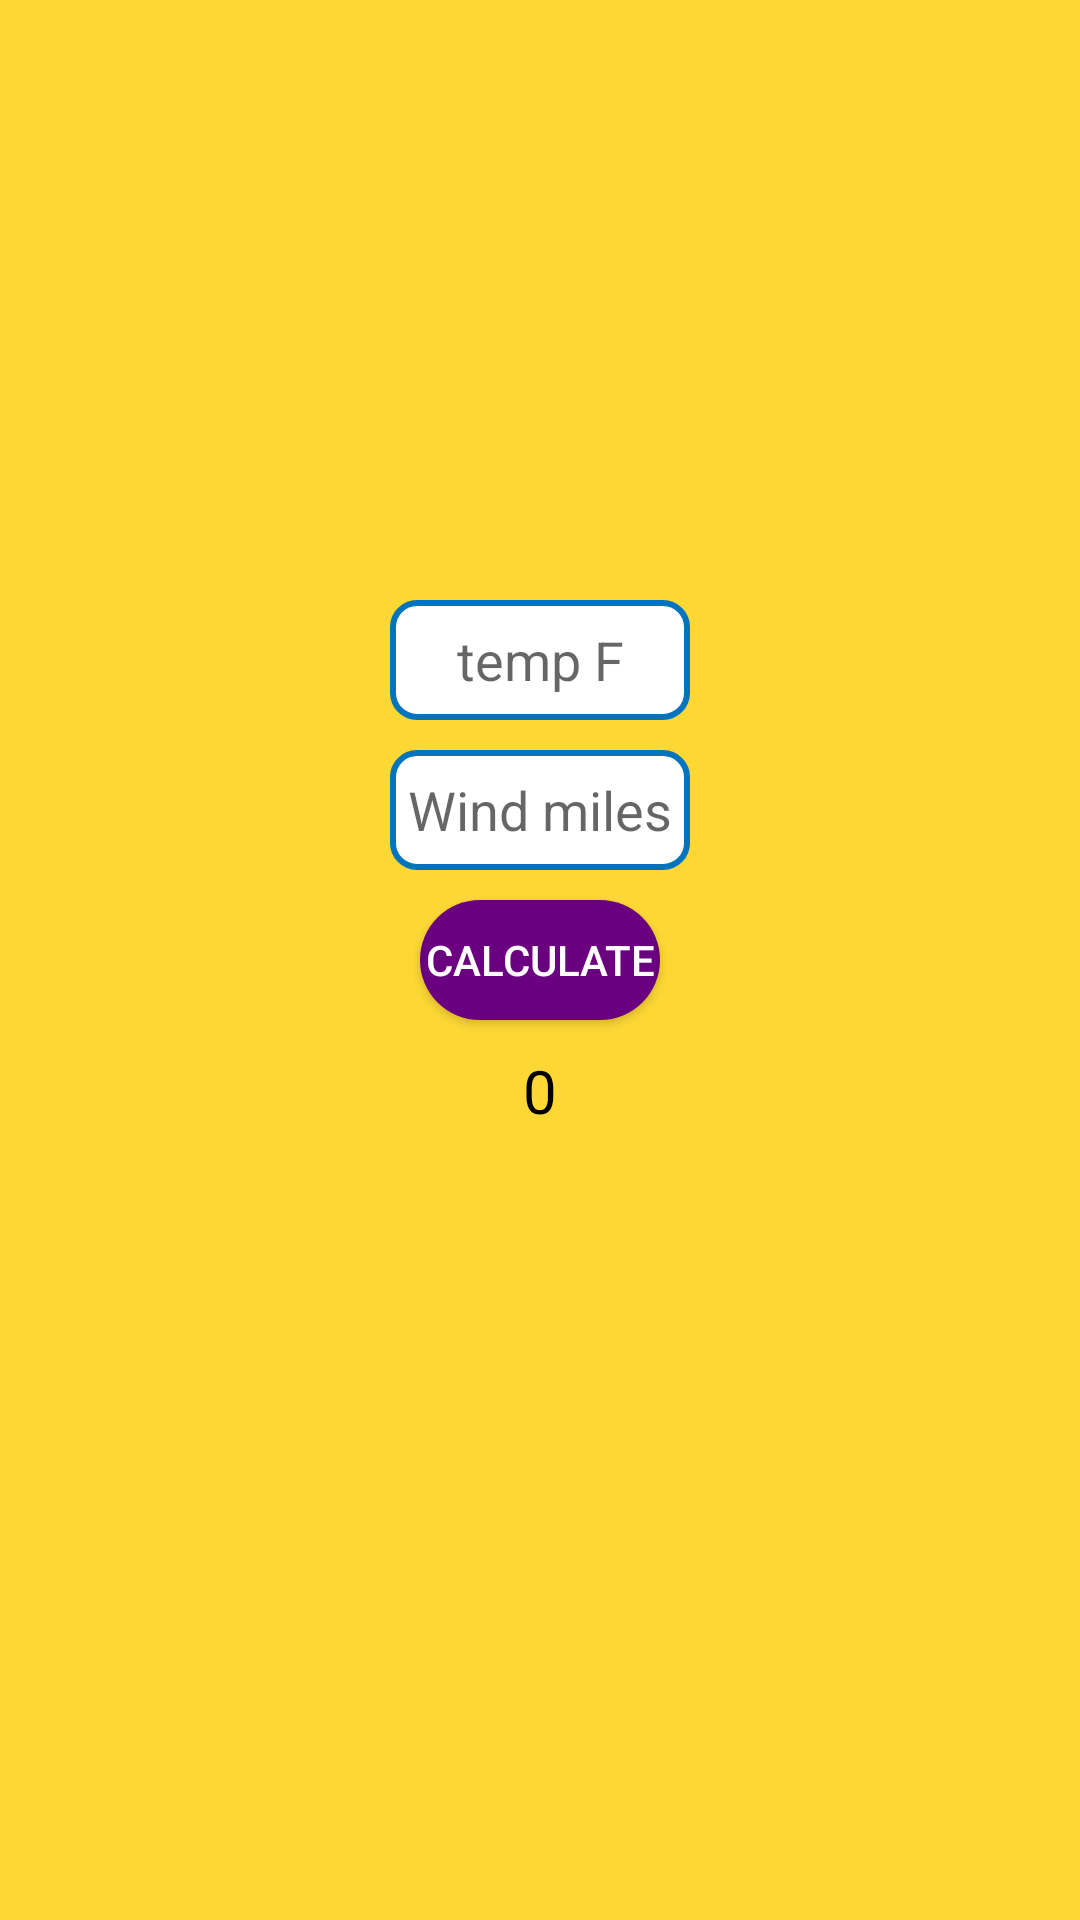

Android layout source for this screen:
<!-- AndroidManifest.xml: application theme Theme.Windchill -->
<!-- res/layout/fragment_english.xml -->
<?xml version="1.0" encoding="utf-8"?>
<RelativeLayout xmlns:android="http://schemas.android.com/apk/res/android"
    xmlns:tools="http://schemas.android.com/tools"
    android:layout_width="match_parent"
    android:layout_height="match_parent"
    android:orientation="vertical"
    android:background="@color/yellow"
    tools:context=".ui.fragments.MetricFragment">

    <androidx.appcompat.widget.AppCompatEditText
        android:id="@+id/edit_temperature_FR"
        android:layout_width="100dp"
        android:layout_height="40dp"
        android:layout_centerHorizontal="true"
        android:layout_marginTop="200dp"
        android:background="@drawable/et_style"
        android:gravity="center"
        android:hint="temp F"
        android:inputType="numberDecimal" />


    <androidx.appcompat.widget.AppCompatEditText
        android:id="@+id/edit_wind_M"
        android:layout_width="100dp"
        android:layout_height="40dp"
        android:layout_below="@id/edit_temperature_FR"
        android:layout_centerHorizontal="true"
        android:layout_marginTop="10dp"
        android:background="@drawable/et_style"
        android:gravity="center"
        android:hint="Wind miles"
        android:inputType="numberDecimal" />

    <androidx.appcompat.widget.AppCompatButton
        android:id="@+id/btnCalculate_English"
        android:layout_width="80dp"
        android:layout_height="40dp"
        android:layout_below="@id/edit_wind_M"
        android:layout_centerHorizontal="true"
        android:layout_marginTop="10dp"
        android:background="@drawable/rounded_corner"
        android:text="Calculate"
        android:textColor="@color/white"></androidx.appcompat.widget.AppCompatButton>

    <androidx.appcompat.widget.AppCompatTextView
        android:id="@+id/txtValue"
        android:layout_width="100dp"
        android:layout_height="wrap_content"
        android:layout_below="@id/btnCalculate_English"
        android:layout_centerHorizontal="true"
        android:layout_marginTop="10dp"
        android:gravity="center"
        android:text="0"
        android:textColor="@color/black"
        android:textSize="20sp" />
</RelativeLayout>
<!-- resources referenced by this layout -->
<resources>
  <color name="black">#FF000000</color>
  <color name="white">#FFFFFFFF</color>
  <color name="yellow">#fdd835</color>
  <!-- drawable et_style (drawable) -->
  <?xml version="1.0" encoding="utf-8"?>
  <shape xmlns:android="http://schemas.android.com/apk/res/android" android:shape="rectangle">
      <stroke
          android:width="2dp"
          android:color="#0274be" />
      <corners android:radius="8dp"/>
      <solid android:color="@color/white"/>
  </shape>
  <!-- drawable rounded_corner (drawable) -->
  <?xml version="1.0" encoding="utf-8"?>
  <shape xmlns:android="http://schemas.android.com/apk/res/android">
  
      <corners android:radius="50dp"/>
      <solid android:color="@color/purple"></solid>
  
  </shape>
  <style name="Theme.Windchill" parent="Theme.MaterialComponents.Light.DarkActionBar">
          
          <item name="colorPrimary">@color/purple_500</item>
          <item name="colorPrimaryVariant">@color/purple_700</item>
          <item name="colorOnPrimary">@color/white</item>
          
          <item name="colorSecondary">@color/teal_200</item>
          <item name="colorSecondaryVariant">@color/teal_700</item>
          <item name="colorOnSecondary">@color/black</item>
          
          <item name="android:statusBarColor" tools:targetApi="l">?attr/colorPrimaryVariant</item>
          
      </style>
  <color name="purple">#6a0080</color>
  <color name="purple_500">#FF6200EE</color>
  <color name="purple_700">#FF3700B3</color>
  <color name="teal_200">#FF03DAC5</color>
  <color name="teal_700">#FF018786</color>
</resources>
